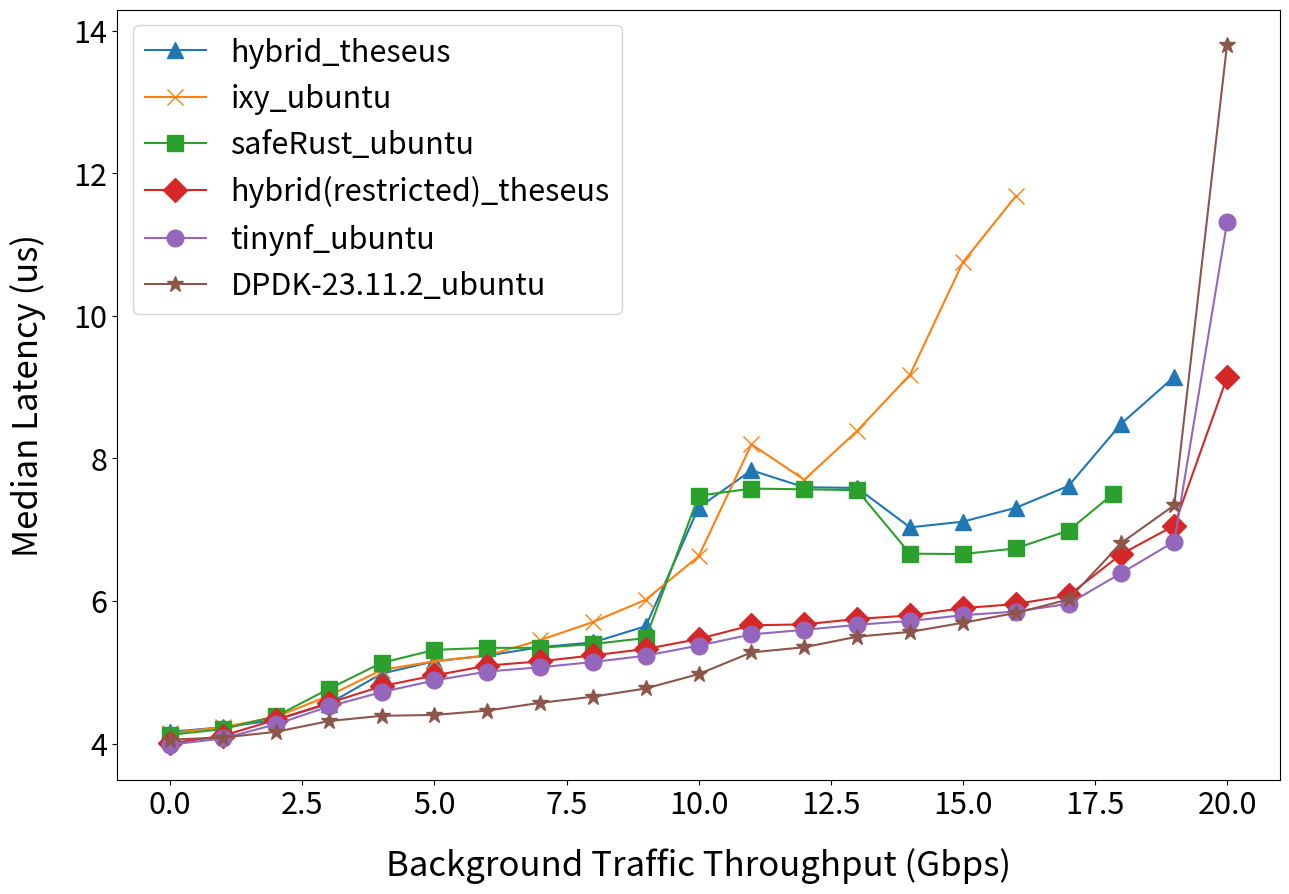

Write Python code to recreate this figure.
import matplotlib.pyplot as plt


tp_hybrid   = [0.0,1.0,2.0,3.0,4.0,5.0,6.0,7.0,8.0,9.0,10.0,11.0,12.0,13.0,14.0,15.0,16.0,17.0,18.0,19.0]
tp_ixy      = [0.0,1.0,2.0,3.0,4.0,5.0,6.0,7.0,8.0,9.0,10.0,11.0,12.0,13.0,14.0,15.0,16.0]
tp_safeRust = [0.0,1.0,2.0,3.0,4.0,5.0,6.0,7.0,8.0,9.0,10.0,11.0,12.0,13.0,14.0,15.0,16.0,17.0,17.85]
tp_full     = [0.0,1.0,2.0,3.0,4.0,5.0,6.0,7.0,8.0,9.0,10.0,11.0,12.0,13.0,14.0,15.0,16.0,17.0,18.0,19.0,20.0]
    
hybrid_theseus              = [4166.0, 4231.0, 4333.0, 4560.0, 4982.5, 5156.0, 5235.0, 5354.0, 5420.5, 5648.0, 7312.0, 7834.0, 7597.0, 7587.0, 7034.0, 7114.0, 7308.0, 7616.0, 8490.0, 9145.0]
ixy_ubuntu                  = [4147.0, 4233.0, 4375.0, 4672.0, 5034.0, 5156.0, 5238.0, 5453.0, 5706.0, 6020.0, 6628.0, 8199.0, 7702.0, 8387.0, 9175.0, 10752.0, 11677.0]  
safeRust_ubuntu             = [4124.0, 4205.0, 4384.0, 4768.0, 5133.0, 5316.0, 5344.0, 5344.0, 5398.0, 5482.0, 7478.0, 7578.0, 7568.0, 7555.0, 6665.0, 6659.5, 6739.0, 6989.0, 7507.0]
hybrid_restricted_theseus   = [4003.0, 4112.0, 4336.0, 4570.0, 4806.0, 4957.0, 5095.0, 5155.0, 5239.0, 5328.0, 5469.0, 5661.0, 5673.0, 5750.0, 5798.0, 5901.0, 5958.0, 6080.0, 6659.0, 7059.0, 9136.0]
tinynf_ubuntu               = [3987.0, 4073.0, 4272.0, 4522.0, 4723.0, 4887.0, 5012.0, 5072.0, 5145.0, 5235.0, 5376.0, 5533.0, 5597.0, 5667.0, 5722.0, 5802.0, 5853.0, 5962.0, 6394.0, 6832.0, 11312.0]
dpdk_ubuntu                 = [4057.0, 4086.0, 4166.0, 4317.0, 4391.0, 4403.0, 4464.0, 4573.0, 4659.0, 4775.0, 4976.0, 5280.0, 5353.0, 5501.0, 5568.0, 5696.0, 5833.0, 6023.0, 6816.0, 7344.0, 13805.0]


yerrl_hybrid = [57.0, 103.0, 182.0, 339.0, 492.5, 571.0, 627.0, 707.0, 754.5, 854.0, 1873.35, 1306.0, 1680.35, 1722.4, 1459.0, 1450.0, 1545.0, 1692.0, 2035.2, 2102.0]
yerru_hybrid = [128.0, 530.0, 557.0, 690.7, 783.5, 886.1, 928.0, 1135.0, 1552.5, 1837.0, 2387.45, 2166.0, 2243.0, 2211.0, 2291.0, 2250.0, 2296.0, 2458.0, 2576.0, 2477.0]

yerrl_ixy = [32.0, 111.0, 224.0, 384.0, 436.0, 474.0, 470.0, 518.0, 576.0, 634.0, 852.0, 1776.0, 1005.0, 1091.0, 1184.0, 1699.0, 1088.0]
yerru_ixy = [157.0, 625.0, 575.55, 688.0, 748.8, 730.2, 893.0, 929.2, 1211.7, 1688.4, 2142.4, 2345.0, 2153.1, 2119.6, 2134.0, 1612.45, 2794.5]

yerrl_safeRust = [38.0, 115.0, 320.0, 439.0, 484.0, 480.0, 497.0, 461.0, 448.0, 470.0, 1962.0, 646.0, 919.95, 1184.0, 787.0, 672.0, 611.0, 662.0, 998.0]
yerru_safeRust = [147.0, 752.0, 723.0, 784.0, 770.0, 675.0, 684.0, 704.0, 842.4, 2128.0, 985.0, 959.4, 968.95, 1004.45, 1507.0, 1445.1, 1206.0, 1299.0, 1165.0]

yerrl_hybrid_restricted= [38.0, 131.0, 323.0, 378.0, 428.0, 410.0, 433.0, 403.0, 414.0, 413.0, 426.0, 451.0, 409.0, 413.0, 409.0, 404.0, 406.0, 429.0, 752.0, 707.0, 0] # 2231.5]
yerru_hybrid_restricted = [176.7, 665.0, 713.0, 662.0, 663.0, 608.0, 618.8, 630.0, 646.0, 659.0, 656.0, 1651.0, 1050.0, 1072.0, 809.85, 758.4, 695.0, 807.9, 864.0, 673.0, 0] # 1402.0]

yerrl_tinynf = [32.0, 114.0, 282.0, 362.0, 406.0, 401.0, 411.0, 397.0, 422.0, 423.0, 435.0, 435.0, 417.0, 406.0, 391.0, 400.0, 417.0, 429.0, 663.0, 732.65, 0] #4672.0#]
yerru_tinynf = [151.0, 634.0, 696.5, 675.0, 704.0, 678.0, 664.95, 713.1, 683.0, 727.0, 698.0, 665.55, 640.75, 762.0, 733.8, 732.25, 669.0, 915.0, 1053.9, 1213.9, 0] #16544.0#]

yerrl_dpdk23 = [35.0, 67.0, 137.0, 237.0, 253.0, 237.0, 234.0, 244.0, 266.0, 279.0, 324.0, 413.0, 364.0, 419.0, 445.0, 454.0, 444.0, 455.0, 899.3, 832.0, 0] # 6605.0]
yerru_dpdk23 = [222.0, 372.0, 394.0, 515.0, 486.0, 485.7, 480.0, 486.0, 528.95, 593.9, 650.0, 1709.0, 1367.0, 1276.0, 901.25, 746.0, 840.2, 965.1, 947.3, 1714.4, 0] # 2784.45]

# Create the plot
fig = plt.figure(figsize=(15, 10))

# Plot hybrid
plt.plot(tp_hybrid, [x/ 1000.0 for x in hybrid_theseus], label='hybrid_theseus', marker='^', markersize=12) #, color='green') #, yerr=[yerr_restricted_lower, yerr_restricted_upper])

# Plot ixy
plt.plot(tp_ixy, [x/ 1000.0 for x in ixy_ubuntu], label='ixy_ubuntu', marker='x', markersize=12) #, color='green') #, yerr=[yerr_restricted_lower, yerr_restricted_upper])

# Plot safe rust
plt.plot(tp_safeRust, [x/ 1000.0 for x in safeRust_ubuntu], label='safeRust_ubuntu', marker='s', markersize=12) #, color='red') #, yerr=[yerr_restricted_lower, yerr_restricted_upper])

# Plot hybrid data
plt.plot(tp_full, [x/ 1000.0 for x in hybrid_restricted_theseus], label='hybrid(restricted)_theseus', marker='D', markersize=12) #, color='orange') #, yerr=[yerr_restricted_lower, yerr_restricted_upper])

# Plot tinynf data
plt.plot(tp_full, [x/ 1000.0 for x in tinynf_ubuntu], label='tinynf_ubuntu', marker='o', markersize=12) #, color='blue') #, yerr=[yerr_tinynf_lower, yerr_tinynf_upper])

# Plot DPDK data
plt.plot(tp_full, [x/ 1000.0 for x in dpdk_ubuntu], label='DPDK-23.11.2_ubuntu', marker='*', markersize=12) #, color='purple') #, yerr=[yerr_dpdk23_lower, yerr_dpdk23_upper])


# plt.xlim(0, 20)
# plt.ylim(0, 14)

# Add labels and title
plt.xlabel('Background Traffic Throughput (Gbps)', fontsize=25, labelpad=20) 
plt.ylabel('Median Latency (us)', fontsize=25, labelpad=20)
# plt.title('Latency of ixgbe drivers')
plt.xticks(fontsize=22)
plt.yticks(fontsize=22)
# Add legend
plt.legend(fontsize=22)

plt.rcParams['figure.dpi']=500
plt.rcParams['pdf.fonttype']=42
plt.rcParams['ps.fonttype']=42
# plt.rcParams['axes.labelsize']='x-large'
# plt.rcParams['axes.titlesize']='x-large'
# plt.rcParams['xticks.labelsize']='x-large'
# plt.rcParams['yticks.labelsize']='x-large'
# plt.rcParams['legend.fontsize']='x-large'


plt.show()

fig.savefig('latencies.eps', format='eps')
